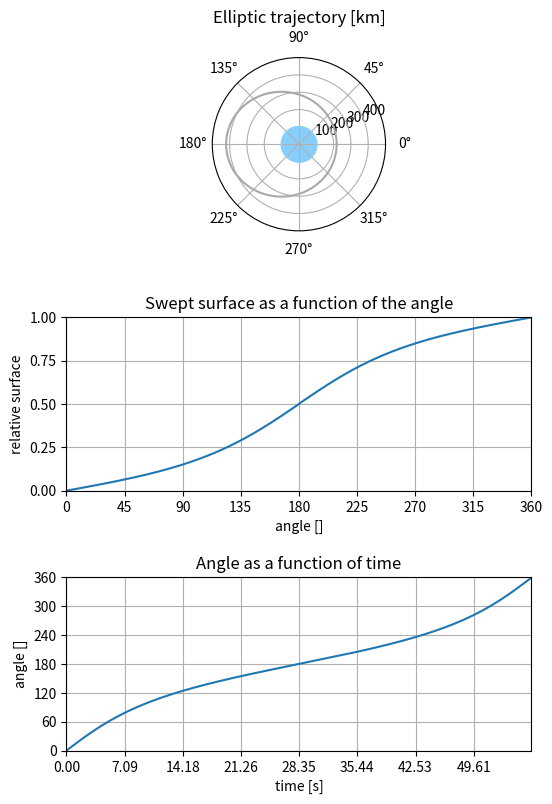

This figure's Python source: (Note: this script raises an exception after producing the figure.)
#!/usr/bin/python3
import sys, os
import math
import numpy as np
import matplotlib
import matplotlib.pyplot as pyplot
import matplotlib.ticker as ticker
import datetime
import csv

# ------------------------------------------------------------------------------
# constants
#
exaggerate_ellipse = True
#exaggerate_ellipse = False
perigee_from_surface = 418.0E3
apogee_from_surface = 420.0E3
earth_radius = 6.3781E6
if exaggerate_ellipse:
    earth_radius = 100E3
    apogee_from_surface = apogee_from_surface - earth_radius
    perigee_from_surface = 218.0E3 - earth_radius
perigee_from_center = earth_radius + perigee_from_surface
apogee_from_center = earth_radius + apogee_from_surface

a = (perigee_from_center + apogee_from_center) / 2
b = np.sqrt(perigee_from_center * apogee_from_center)
c = (apogee_from_center - perigee_from_center) / 2
p = b**2 / a
e = c / a

# G = 6.67408E-11
# M = 5.9736E24
# mu = G*M
mu = 3.986004418E14
ellipse_surface = a*b*np.pi
rotation_period = 2 * np.pi * math.sqrt(a**3/mu)
delta_angle = 2*math.pi / 1000
max_angle_slope = 2 * ellipse_surface \
    / (rotation_period * perigee_from_center**2)

inclination = 51.6462/180 * math.pi
right_ascension = 60.7322/180 * math.pi

point_nb = 1000
distance_scaling_factor = 1E3
distance_scale = 'km'
display_max_distance = 8000E3
display_increment = 2000E3
if exaggerate_ellipse:
    display_max_distance = 500E3
    display_increment = 100E3
to_deg = 180/math.pi
earth_color = 'lightskyblue'
earth_projection_color = 'lightblue'
trajectory_color = 'darkgrey'
trajectory_projection_color = 'lightgrey'
script_pathname = os.path.dirname(sys.argv[0])  

INDENT = '  '

# ==============================================================================
# Procedures and functions
#
def radius_at_angle(theta):
    r = p / (1 + e*math.cos(theta))
    return(r)

def time_at_angle(theta):
    theta_upper = theta
    if theta > math.pi:
        theta_upper = 2*math.pi - theta

    A1 = radius_at_angle(theta_upper)**2/4 * math.sin(2*theta_upper)
    x_a = (c + radius_at_angle(theta_upper)*math.cos(theta_upper)) / a
    A2 = a*b/2 * (math.pi/2 - x_a*math.sqrt(1-x_a**2) - math.asin(x_a))
    t = rotation_period * (A1 + A2)/ellipse_surface

    if theta > math.pi:
        t = rotation_period - t

    return(t)

def angle_at_time(t):
                                                       # define global variables
    global previous_time, previous_angle
    if t == 0:
        angle = 0.0
    else:
        angle_over = previous_angle + max_angle_slope * (t - previous_time)
        t_over = time_at_angle(angle_over)
        angle = previous_angle + \
            (angle_over - previous_angle) * (t - previous_time) \
            / (t_over - previous_time)
                                                         # store previous values
    previous_time = t
    previous_angle = angle

#   print("{:.3f} -> {:.3f}".format(t, angle))
    return(angle)

# ==============================================================================
# Print information
#
print('Estimating ISS elliptic trajectory')
print(INDENT + "perigee from earth surface : {:.1f} {}".format(
    perigee_from_center / distance_scaling_factor,
    distance_scale
))
print(INDENT + "apogee from earth surface  : {:.1f} {}".format(
    apogee_from_center / distance_scaling_factor,
    distance_scale
))
print()
print(INDENT + "a : {:.1f} {}".format(
    a / distance_scaling_factor,
    distance_scale
))
print(INDENT + "b : {:.1f} {}".format(
    b / distance_scaling_factor,
    distance_scale
))
print(INDENT + "c : {:.1f} {}".format(
    c / distance_scaling_factor,
    distance_scale
))
print()
print(INDENT + "A : {:.1f} {}2".format(
    ellipse_surface / distance_scaling_factor**2,
    distance_scale
))
print(INDENT + "T : {:d} s = {}".format(
    round(rotation_period),
    datetime.timedelta(seconds = rotation_period)
))

# ==============================================================================
# ISS ellipse
#
print()
print('Plotting elliptic trajectories')
print(INDENT + 'polar plot')
                                                                # prepare figure
pyplot.figure(1, figsize=(6, 9))
pyplot.subplots_adjust(hspace = 0.5)
                                                                # elliptic curve
theta = np.arange(0.0, 2.0*np.pi, 2.0*np.pi/point_nb)
r = p / (1 + e*np.cos(theta))
earth_shape = earth_radius * np.ones(len(r))
                                                        # plot satellite ellipse
ellipse_plot = pyplot.subplot(311, projection='polar')
ellipse_plot.plot(theta, r/distance_scaling_factor, color=trajectory_color)
                                                             # plot earth circle
ellipse_plot.plot(theta, earth_shape/distance_scaling_factor, color=earth_color)
ellipse_plot.fill_between(
    theta, earth_shape/distance_scaling_factor,
    color=earth_color
)
                                                              # grids and labels
ellipse_plot.set_rmax(display_max_distance/distance_scaling_factor)
ellipse_plot.set_rticks(
    np.arange(
        display_increment, display_max_distance, display_increment
    )/distance_scaling_factor
)
ellipse_plot.grid(True)
ellipse_plot.set_title("Elliptic trajectory [km]")

# ------------------------------------------------------------------------------
# Swept surface
#
print(INDENT + 'surface as a function of the angle')
                                                                      # triangle
A1 = r**2/4 * (np.sin(2*theta))
                                                                      # integral
x_a = (c + r*np.cos(theta)) / a
A2 = a*b/2 * (np.pi/2 - x_a*np.sqrt(1-x_a**2) - np.arcsin(x_a))
A1_A2 = A1 + A2
A1_A2[int(len(A1_A2)/2):] = 2*A1_A2[int(len(A1_A2)/2)] - A1_A2[int(len(A1_A2)/2)-1::-1]
#A1_A2[int(len(A1_A2)/2):] = -A1_A2[int(len(A1_A2)/2)-1::-1]
                                                       # plot normalized surface
surface_plot = pyplot.subplot(312)
surface_plot.plot(theta*180/np.pi, A1_A2/ellipse_surface)
                                                              # grids and labels
surface_plot.set_xlim(0, 360)
surface_plot.xaxis.set_major_locator(ticker.MultipleLocator(45))
surface_plot.set_ylim(0, 1)
surface_plot.yaxis.set_major_locator(ticker.MultipleLocator(0.25))
surface_plot.grid()
surface_plot.set(
    xlabel='angle []',
    ylabel='relative surface',
    title='Swept surface as a function of the angle'
)

# ------------------------------------------------------------------------------
# Angle as function of time
#
print(INDENT + 'angle as a function of time')
#print(theta[1]/(rotation_period*A1_A2[1]/ellipse_surface))
#print(max_angle_slope)
                                                               # linear time set
time = np.arange(0.0, rotation_period, rotation_period/point_nb)
                                                             # angle calculation
angles_t = np.zeros(len(time))
for sample in range(len(time)):
    angles_t[sample] = angle_at_time(time[sample])
                                                          # plot normalized time
angle_plot = pyplot.subplot(313)
angle_plot.plot(time, angles_t*180/math.pi)
                                                              # grids and labels
angle_plot.set_xlim(0, time[-1])
angle_plot.xaxis.set_major_locator(ticker.MultipleLocator(rotation_period/8))
angle_plot.set_ylim(0, 360)
angle_plot.yaxis.set_major_locator(ticker.MultipleLocator(60))
angle_plot.grid()
angle_plot.set(
    xlabel='time [s]',
    ylabel='angle []',
    title='Angle as a function of time'
)
pyplot.savefig(script_pathname + '/issEllipse-1.png')

# ==============================================================================
# 3D plot
#
print()
print('Plotting 3D trajectories')
print(INDENT + '3D ellipse')
                                                         # prepare second window
pyplot.figure(2, figsize=(6, 9))
pyplot.subplots_adjust(hspace = 0.5)
space_plot = pyplot.subplot(311, projection='3d')
plot_limits = [
    -display_max_distance/distance_scaling_factor,
    display_max_distance/distance_scaling_factor
]
space_plot.set_xlim3d(plot_limits)
space_plot.set_ylim3d(plot_limits)
space_plot.set_zlim3d(plot_limits)
                                  # satellite trajectory on the equatorial plane
radius_t = p / (1 + e*np.cos(angles_t))
flat_x = radius_t * np.cos(angles_t)
flat_y = radius_t * np.sin(angles_t)
flat_z = np.zeros(len(flat_x))
#space_plot.plot(flat_x, flat_y, flat_z)
                                                  # define the rotation matrices
inclination_rotation = np.array([
    [1,           0          ,           0           ],
    [0, math.cos(inclination), -math.sin(inclination)],
    [0, math.sin(inclination),  math.cos(inclination)]
])
ascension_rotation = np.array([
    [math.cos(right_ascension), -math.sin(right_ascension), 0],
    [math.sin(right_ascension),  math.cos(right_ascension), 0],
    [            0            ,              0            , 1]
])
                                                           # calculate rotations
rotated_x = np.zeros(len(flat_x))
rotated_y = np.zeros(len(flat_x))
rotated_z = np.zeros(len(flat_x))
for index in range(len(flat_x)):
    flat_coordinates = np.array([[
        flat_x[index], flat_y[index], flat_z[index]
    ]]).transpose()
    rotated_coordinates = np.dot(inclination_rotation, flat_coordinates)
    rotated_coordinates = np.dot(ascension_rotation, rotated_coordinates)
    rotated_coordinates = rotated_coordinates.transpose()[0]
    rotated_x[index] = rotated_coordinates[0]
    rotated_y[index] = rotated_coordinates[1]
    rotated_z[index] = rotated_coordinates[2]
                                                               # plot trajectory
space_plot.plot(
    rotated_x/distance_scaling_factor,
    rotated_y/distance_scaling_factor,
    rotated_z/distance_scaling_factor,
    color=trajectory_color
)
                                                             # plot earth sphere
u = np.linspace(0, 2 * np.pi, point_nb)
v = np.linspace(0, np.pi, point_nb)
earth_x = earth_radius * np.outer(np.cos(u), np.sin(v))
earth_y = earth_radius * np.outer(np.sin(u), np.sin(v))
earth_z = earth_radius * np.outer(np.ones(np.size(u)), np.cos(v))
space_plot.plot_surface(
    earth_x/distance_scaling_factor,
    earth_y/distance_scaling_factor,
    earth_z/distance_scaling_factor,
    color=earth_color
)
space_plot.set(title='Inclination and ascension')

# ------------------------------------------------------------------------------
# Projections on the side planes
#
                                                         # trajectory projection
projected_trajectory = np.ones(len(flat_x)) * display_max_distance
space_plot.plot(
    -projected_trajectory/distance_scaling_factor,
    rotated_y/distance_scaling_factor,
    rotated_z/distance_scaling_factor,
    color=trajectory_projection_color
)
space_plot.plot(
    rotated_x/distance_scaling_factor,
    projected_trajectory/distance_scaling_factor,
    rotated_z/distance_scaling_factor,
    color=trajectory_projection_color
)
space_plot.plot(
    rotated_x/distance_scaling_factor,
    rotated_y/distance_scaling_factor,
    -projected_trajectory/distance_scaling_factor,
    color=trajectory_projection_color
)
                                                              # earth projection
earth_x = earth_radius/distance_scaling_factor * np.cos(theta)
earth_y = earth_radius/distance_scaling_factor * np.sin(theta)
earth_z = -display_max_distance/distance_scaling_factor * np.ones(len(theta))
space_plot.plot(earth_x, earth_y, earth_z, color=earth_projection_color)
space_plot.plot(earth_z, earth_x, earth_y, color=earth_projection_color)
space_plot.plot(earth_y, -earth_z, earth_x, color=earth_projection_color)

# ------------------------------------------------------------------------------
# Longitude and latitude
#
print(INDENT + 'longitudes and latitudes')
                                                    # equirectangular projection
longitude = np.arctan2(rotated_y, rotated_x)
latitude = np.arctan(
    rotated_z / np.sqrt(np.square(rotated_x)+np.square(rotated_y))
)
long_lat_plot = pyplot.subplot(312)
long_lat_plot.plot(angles_t*to_deg, longitude*to_deg)
long_lat_plot.plot(angles_t*to_deg, latitude*to_deg)
                                                              # grids and labels
long_lat_plot.set_xlim(0, 360)
long_lat_plot.xaxis.set_major_locator(ticker.MultipleLocator(30))
long_lat_plot.set_ylim(-180, 180)
long_lat_plot.yaxis.set_major_locator(ticker.MultipleLocator(60))
long_lat_plot.grid()
long_lat_plot.set(
    xlabel='ellipse angle [°]',
    ylabel='longitude and latitude [°]',
    title='Longitude, latitude'
)

# ------------------------------------------------------------------------------
# Equirectangular projection
#
print(INDENT + 'equirectangular projection')
                                                    # equirectangular projection
longitude = np.unwrap(np.arctan2(rotated_y, rotated_x))
latitude = np.arctan(
    rotated_z / np.sqrt(np.square(rotated_x)+np.square(rotated_y))
)
equirectangular_plot = pyplot.subplot(313)
equirectangular_plot.plot(longitude*to_deg, latitude*to_deg)
                                                              # grids and labels
equirectangular_plot.xaxis.set_major_locator(ticker.MultipleLocator(60))
equirectangular_plot.set_ylim(-90, 90)
equirectangular_plot.yaxis.set_major_locator(ticker.MultipleLocator(30))
equirectangular_plot.grid()
equirectangular_plot.set(
    xlabel='longitude [°]',
    ylabel='latitude [°]',
    title='Equirectangular projection in earth-centered inertial coordinates'
)
                                                                 # write to file
print()
print('Writing equirectangular projection to file')
CSV_file_spec = script_pathname + '/issEllipse.csv'
CSV_file = open(CSV_file_spec, 'w')
with CSV_file:
    writer = csv.writer(CSV_file)
    for index in range(len(time)):
        writer.writerow([
            time[index],
            angles_t[index],
            longitude[index],
            latitude[index],
            '',
            round(angles_t[index]*to_deg),
            round(longitude[index]*to_deg),
            round(latitude[index]*to_deg)
        ])

# ==============================================================================
# Display results
#
print()
print('Rendering')
                                                     # screen and file rendering
pyplot.savefig(script_pathname + '/issEllipse-2.png')
pyplot.show()
